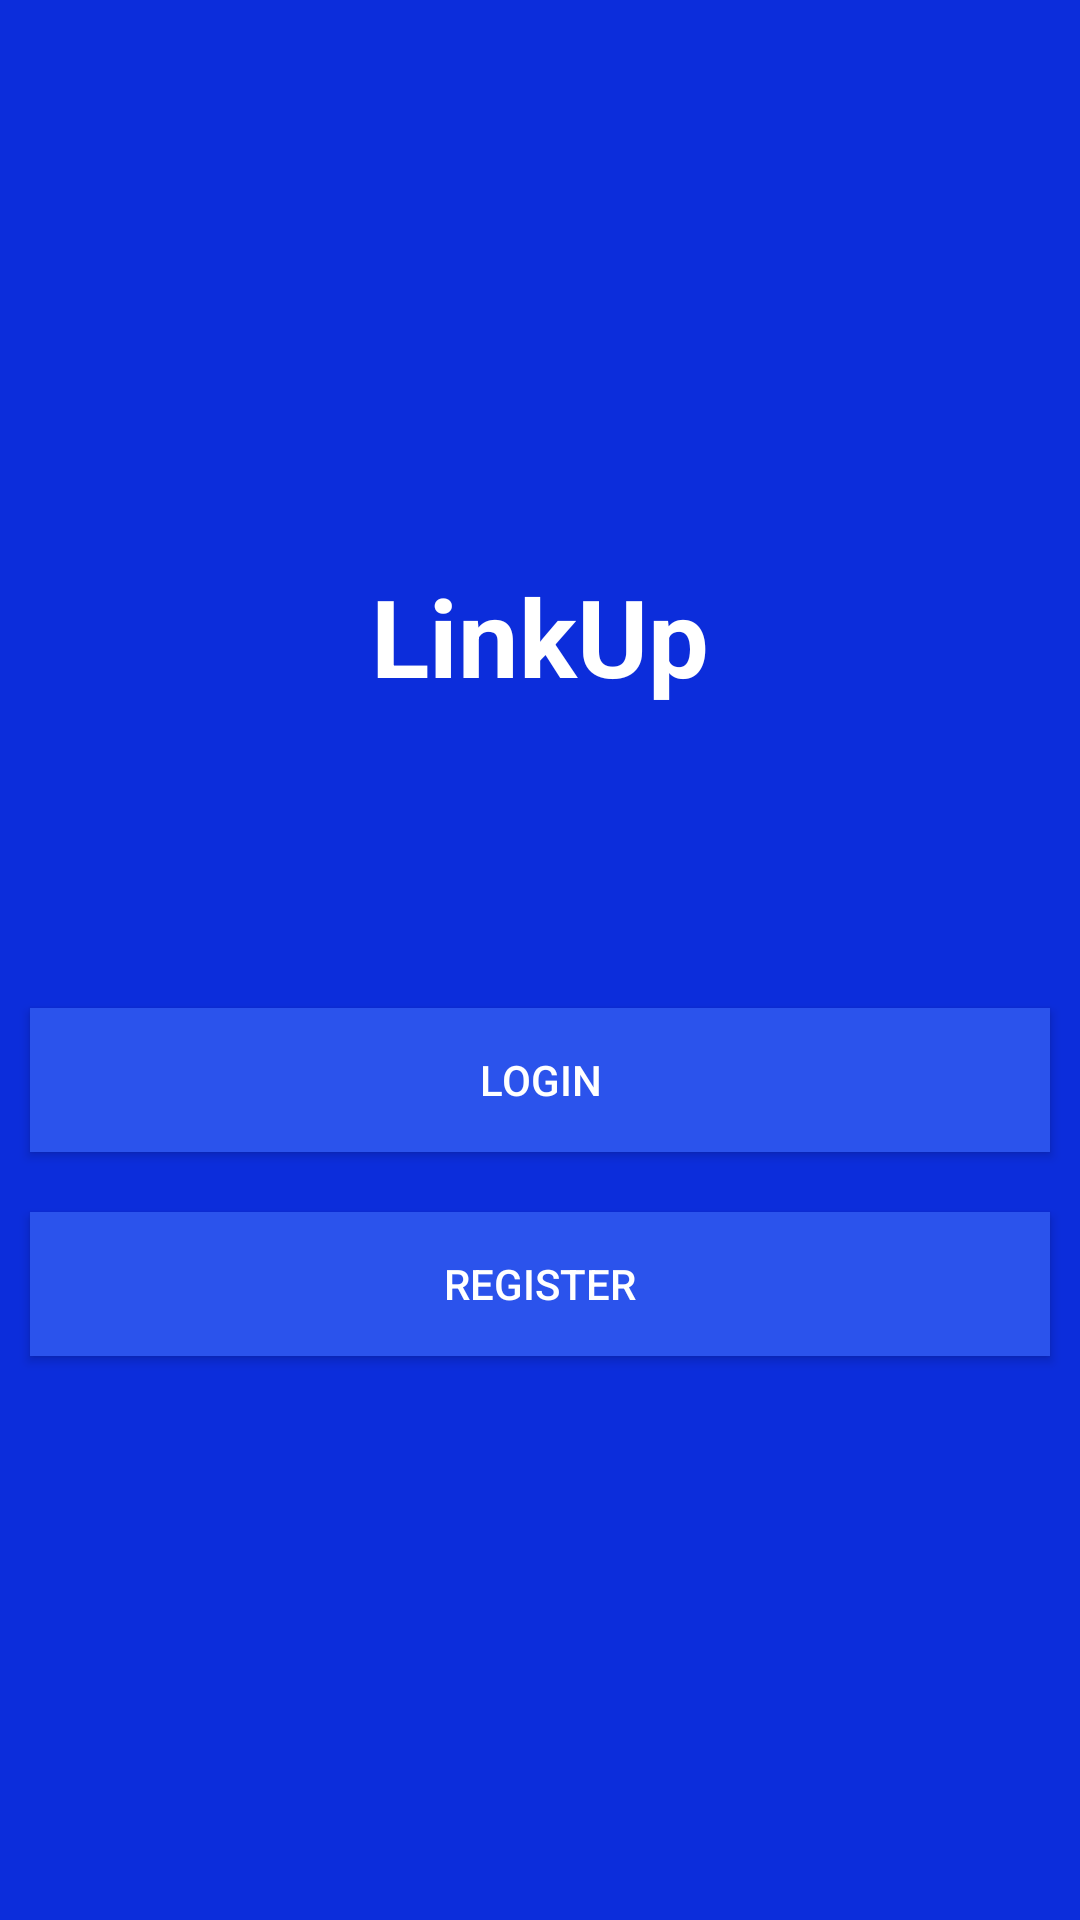

Here is an Android app screen rendered from its layout file. Give the layout XML and the strings, colors and styles it references.
<!-- AndroidManifest.xml: application theme AppTheme -->
<!-- res/layout/activity_start.xml -->
<?xml version="1.0" encoding="utf-8"?>
<LinearLayout xmlns:android="http://schemas.android.com/apk/res/android"
    xmlns:tools="http://schemas.android.com/tools"
    android:orientation="vertical"
    android:gravity="center"
    android:background="@color/colorPrimaryDark"
    android:layout_width="match_parent"
    android:layout_height="match_parent"
    tools:context=".StartActivity">

    <TextView
        android:text="@string/linkup_header"
        android:textSize="36sp"
        android:textStyle="bold"
        android:textColor="#fff"
        android:fontFamily="sans-serif"
        android:shadowColor="@color/colorShadow"
        android:layout_width="wrap_content"
        android:layout_height="wrap_content" />

    <Button
        android:background="@color/colorPrimary"
        android:id="@+id/btn_login"
        android:layout_marginBottom="20dp"
        android:layout_marginStart="10dp"
        android:layout_marginEnd="10dp"
        android:text="@string/login"
        android:textColor="#fff"
        android:layout_marginTop="100dp"
        android:layout_width="match_parent"
        android:layout_height="wrap_content" />

    <Button
        android:textColor="#fff"
        android:shadowColor="@color/colorShadow"
        android:background="@color/colorPrimary"
        android:id="@+id/btn_register"
        android:text="@string/register"
        android:layout_marginStart="10dp"
        android:layout_marginEnd="10dp"
        android:layout_width="match_parent"
        android:layout_height="wrap_content" />

</LinearLayout>
<!-- resources referenced by this layout -->
<resources>
  <color name="colorPrimary">#2B53EC</color>
  <color name="colorPrimaryDark">#0C2DDB</color>
  <color name="colorShadow">#2c2c2c</color>
  <string name="linkup_header">LinkUp</string>
  <string name="login">Login</string>
  <string name="register">Register</string>
  <style name="AppTheme" parent="Theme.AppCompat.Light.NoActionBar">
          
          <item name="colorPrimary">@color/colorPrimary</item>
          <item name="colorPrimaryDark">@color/colorPrimaryDark</item>
          <item name="colorAccent">@color/colorAccent</item>
      </style>
  <color name="colorAccent">#376CFC</color>
</resources>
